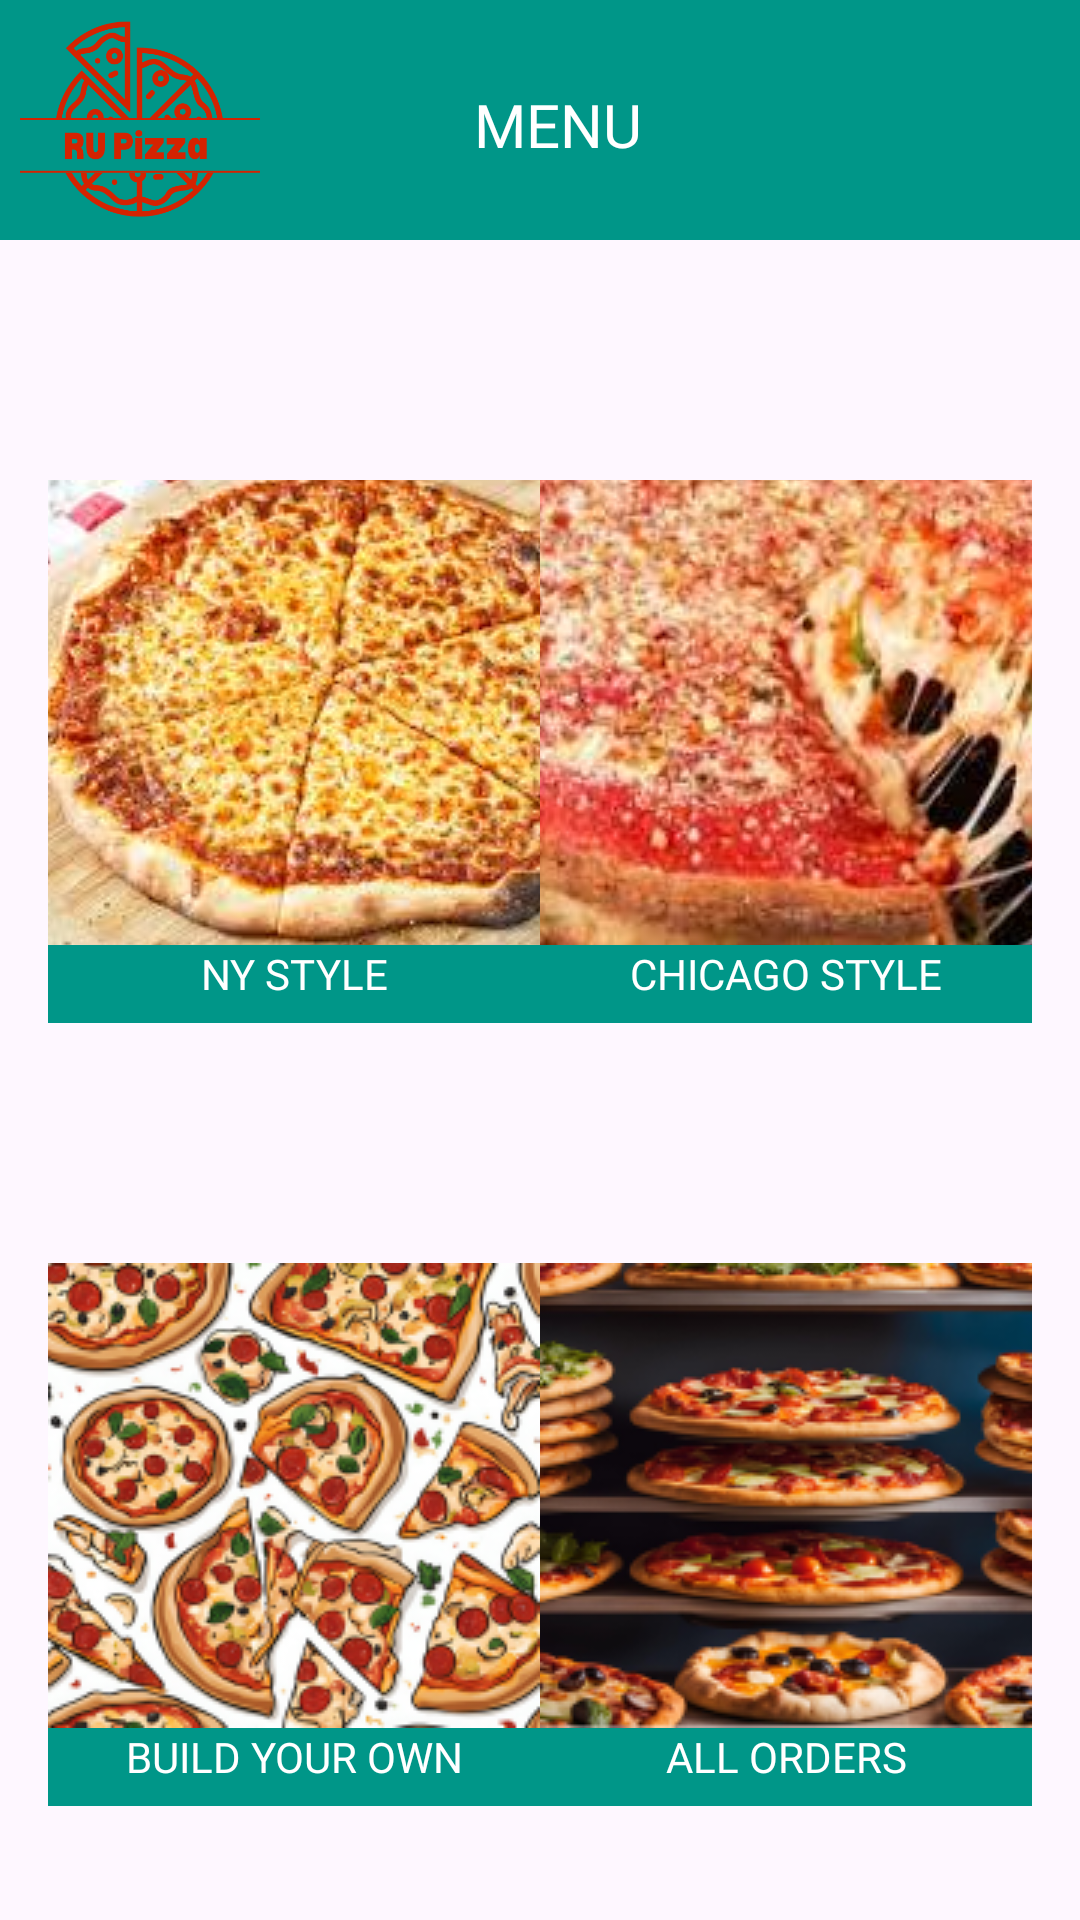

Write the Android layout XML for this screen, with the resource values it uses.
<!-- AndroidManifest.xml: application theme Theme.RU_Pizza -->
<!-- res/layout/activity_main.xml -->
<?xml version="1.0" encoding="utf-8"?>
<androidx.constraintlayout.widget.ConstraintLayout xmlns:android="http://schemas.android.com/apk/res/android"
    xmlns:app="http://schemas.android.com/apk/res-auto"
    xmlns:tools="http://schemas.android.com/tools"
    android:layout_width="match_parent"
    android:layout_height="match_parent">

    <androidx.constraintlayout.widget.ConstraintLayout
        android:id="@+id/constraintLayout"
        android:layout_width="match_parent"
        android:layout_height="80dp"
        android:background="@color/BackGround"
        app:layout_constraintEnd_toEndOf="parent"
        app:layout_constraintStart_toStartOf="parent"
        app:layout_constraintTop_toTopOf="parent">

        <ImageView
            android:id="@+id/imageView"
            android:layout_width="93dp"
            android:layout_height="80dp"
            android:layout_marginTop="4dp"
            android:contentDescription="@string/logo_Description"
            app:layout_constraintStart_toStartOf="parent"
            app:layout_constraintTop_toTopOf="parent"
            app:srcCompat="@drawable/ru_logo" />

        <TextView
            android:layout_width="93dp"
            android:layout_height="40dp"
            android:layout_marginStart="12dp"
            android:layout_marginTop="28dp"
            android:fontFamily="@font/alfa_slab_one"
            android:text="@string/Menu"
            android:textAlignment="center"
            android:textColor="@color/white"
            android:textSize="20sp"
            app:layout_constraintEnd_toStartOf="@+id/imageView2"
            app:layout_constraintHorizontal_bias="0.362"
            app:layout_constraintStart_toEndOf="@+id/imageView"
            app:layout_constraintTop_toTopOf="parent" />

        <ImageView
            android:id="@+id/imageView2"
            android:layout_width="50dp"
            android:layout_height="50dp"
            android:layout_marginTop="20dp"
            android:layout_marginEnd="16dp"
            android:contentDescription="@string/cart"
            android:onClick="onCartClick"
            app:layout_constraintEnd_toEndOf="parent"
            app:layout_constraintTop_toTopOf="parent"
            app:srcCompat="@drawable/shopping_cart"
            tools:srcCompat="@drawable/shopping_cart" />
    </androidx.constraintlayout.widget.ConstraintLayout>

    <ImageButton
        android:id="@+id/ny_button"
        android:layout_width="164dp"
        android:layout_height="155dp"
        android:layout_marginStart="16dp"
        android:layout_marginTop="80dp"
        android:contentDescription="@string/ny_style"
        android:onClick="OnNYClick"
        android:src="@drawable/ny_style"
        app:layout_constraintStart_toStartOf="parent"
        app:layout_constraintTop_toBottomOf="@+id/constraintLayout"
        tools:src="@drawable/ny_style"
        tools:srcCompat="@drawable/ny_style" />

    <ImageButton
        android:id="@+id/build_own_button"
        android:layout_width="164dp"
        android:layout_height="155dp"
        android:layout_marginStart="16dp"
        android:layout_marginTop="80dp"
        android:contentDescription="@string/build_your_own"
        android:onClick="OnBYOClick"
        android:src="@drawable/build_your_own"
        app:layout_constraintStart_toStartOf="parent"
        app:layout_constraintTop_toBottomOf="@+id/textView5"
        tools:srcCompat="@drawable/build_your_own" />

    <ImageButton
        android:id="@+id/all_Order_Button"
        android:layout_width="164dp"
        android:layout_height="155dp"
        android:layout_marginTop="80dp"
        android:layout_marginEnd="16dp"
        android:contentDescription="@string/all_orders"
        android:onClick="onALlOrderClick"
        android:src="@drawable/all_orders"
        app:layout_constraintEnd_toEndOf="parent"
        app:layout_constraintTop_toBottomOf="@+id/textView5"
        tools:srcCompat="@drawable/all_orders" />

    <ImageButton
        android:id="@+id/ch_button"
        android:layout_width="164dp"
        android:layout_height="155dp"
        android:layout_marginTop="80dp"
        android:layout_marginEnd="16dp"
        android:contentDescription="@string/chicago_style"
        android:onClick="OnCHClick"
        android:src="@drawable/ch_style"
        app:layout_constraintEnd_toEndOf="parent"
        app:layout_constraintTop_toBottomOf="@+id/constraintLayout"
        tools:srcCompat="@drawable/ch_style" />

    <TextView
        android:id="@+id/textView5"
        android:layout_width="164dp"
        android:layout_height="26dp"
        android:background="@color/BackGround"
        android:fontFamily="@font/alfa_slab_one"
        android:onClick="OnNYClick"
        android:text="@string/ny_style"
        android:textAlignment="center"
        android:textColor="@color/white"
        app:layout_constraintStart_toStartOf="@+id/ny_button"
        app:layout_constraintTop_toBottomOf="@+id/ny_button" />

    <TextView
        android:id="@+id/textView6"
        android:layout_width="164dp"
        android:layout_height="26dp"
        android:background="@color/BackGround"
        android:fontFamily="@font/alfa_slab_one"
        android:onClick="OnBYOClick"
        android:text="@string/build_your_own"
        android:textAlignment="center"
        android:textColor="@color/white"
        app:layout_constraintStart_toStartOf="@+id/build_own_button"
        app:layout_constraintTop_toBottomOf="@+id/build_own_button" />

    <TextView
        android:id="@+id/textView7"
        android:layout_width="164dp"
        android:layout_height="26dp"
        android:background="@color/BackGround"
        android:fontFamily="@font/alfa_slab_one"
        android:onClick="onALlOrderClick"
        android:text="@string/all_orders"
        android:textAlignment="center"
        android:textColor="@color/white"
        app:layout_constraintStart_toStartOf="@+id/all_Order_Button"
        app:layout_constraintTop_toBottomOf="@+id/all_Order_Button" />

    <TextView
        android:id="@+id/textView4"
        android:layout_width="164dp"
        android:layout_height="26dp"
        android:background="@color/BackGround"
        android:fontFamily="@font/alfa_slab_one"
        android:onClick="OnCHClick"
        android:text="@string/chicago_style"
        android:textAlignment="center"
        android:textColor="@color/white"
        app:layout_constraintStart_toStartOf="@+id/ch_button"
        app:layout_constraintTop_toBottomOf="@+id/ch_button" />

</androidx.constraintlayout.widget.ConstraintLayout>
<!-- resources referenced by this layout -->
<resources>
  <color name="BackGround">#009688</color>
  <color name="white">#FFFFFFFF</color>
  <!-- drawable all_orders: png bitmap (drawable, 55379 bytes) -->
  <!-- drawable build_your_own: png bitmap (drawable, 74316 bytes) -->
  <!-- drawable ch_style: jpg bitmap (drawable, 12576 bytes) -->
  <!-- drawable ny_style: jpg bitmap (drawable, 13931 bytes) -->
  <!-- drawable ru_logo: png bitmap (drawable, 36929 bytes) -->
  <string name="Menu">MENU</string>
  <string name="all_orders">ALL ORDERS</string>
  <string name="build_your_own">BUILD YOUR OWN</string>
  <string name="cart">Cart</string>
  <string name="chicago_style">CHICAGO STYLE</string>
  <string name="logo_Description">Logo of RU Pizza</string>
  <string name="ny_style">NY STYLE</string>
  <style name="Theme.RU_Pizza" parent="Base.Theme.RU_Pizza" />
  <style name="Base.Theme.RU_Pizza" parent="Theme.Material3.DayNight.NoActionBar">
          
          
      </style>
</resources>
